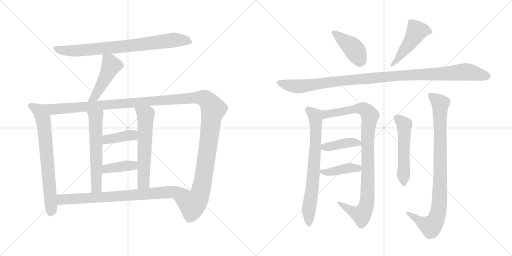
t = 0.00 s
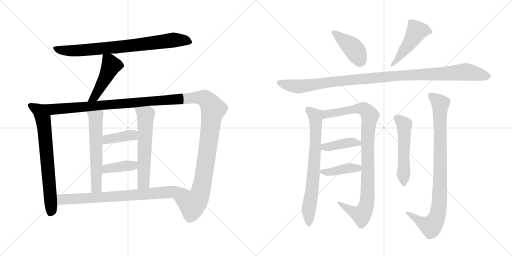
t = 2.87 s
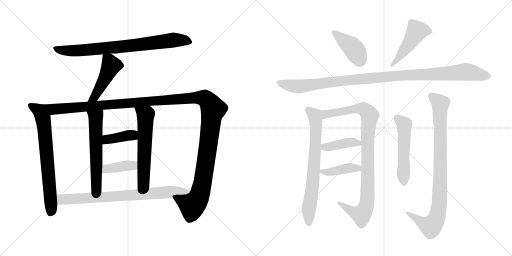
t = 5.75 s
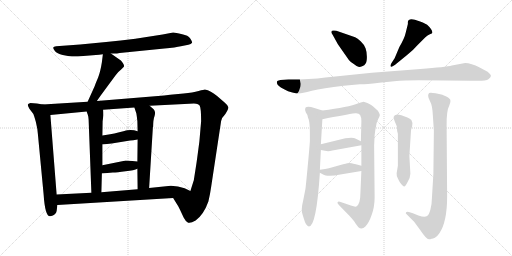
t = 8.62 s
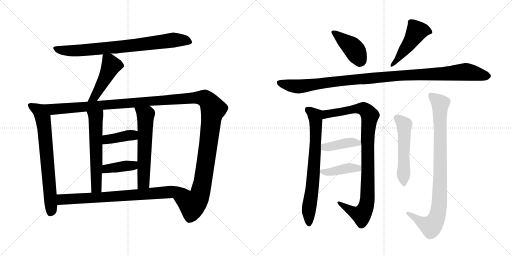
t = 11.49 s
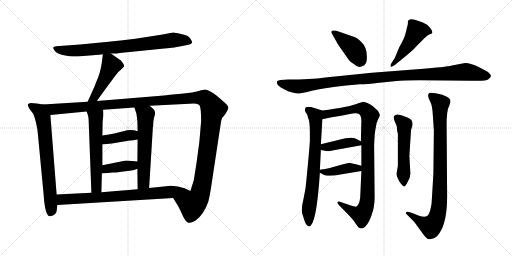
t = 14.37 s

The animated SVG that drew these frames (rendered in a browser with its animation timeline set to each time). Animation: 18 CSS @keyframes rules; one cycle of 14.37 s.

<svg version="1.1" viewBox="0 0 2048 1024" xmlns="http://www.w3.org/2000/svg">
  <g stroke="lightgray" stroke-dasharray="1,1" stroke-width="1" transform="scale(4, 4)">
    <line x1="0" y1="0" x2="256" y2="256"></line>
    <line x1="256" y1="0" x2="0" y2="256"></line>
    <line x1="128" y1="0" x2="128" y2="256"></line>
    <line x1="0" y1="128" x2="256" y2="128"></line>
    <line x1="256" y1="0" x2="512" y2="256"></line>
    <line x1="512" y1="0" x2="256" y2="256"></line>
    <line x1="384" y1="0" x2="384" y2="256"></line>
    <line x1="256" y1="128" x2="512" y2="128"></line>
  </g>
<g transform="scale(1, -1) translate(0, -850)">
   <style type="text/css">
    @keyframes keyframes0 {
      from {
       stroke: black;
       stroke-dashoffset: 800;
       stroke-width: 128;
       }
       72% {
       animation-timing-function: step-end;
       stroke: black;
       stroke-dashoffset: 0;
       stroke-width: 128;
       }
       to {
       stroke: black;
       stroke-width: 1024;
       }
       }
       #make-me-a-hanzi-animation-0 {
         animation: keyframes0 0.901042s both;
         animation-delay: 0.000000s;
         animation-timing-function: linear;
       }
    @keyframes keyframes1 {
      from {
       stroke: black;
       stroke-dashoffset: 471;
       stroke-width: 128;
       }
       61% {
       animation-timing-function: step-end;
       stroke: black;
       stroke-dashoffset: 0;
       stroke-width: 128;
       }
       to {
       stroke: black;
       stroke-width: 1024;
       }
       }
       #make-me-a-hanzi-animation-1 {
         animation: keyframes1 0.633301s both;
         animation-delay: 0.901042s;
         animation-timing-function: linear;
       }
    @keyframes keyframes2 {
      from {
       stroke: black;
       stroke-dashoffset: 715;
       stroke-width: 128;
       }
       70% {
       animation-timing-function: step-end;
       stroke: black;
       stroke-dashoffset: 0;
       stroke-width: 128;
       }
       to {
       stroke: black;
       stroke-width: 1024;
       }
       }
       #make-me-a-hanzi-animation-2 {
         animation: keyframes2 0.831868s both;
         animation-delay: 1.534343s;
         animation-timing-function: linear;
       }
    @keyframes keyframes3 {
      from {
       stroke: black;
       stroke-dashoffset: 1425;
       stroke-width: 128;
       }
       82% {
       animation-timing-function: step-end;
       stroke: black;
       stroke-dashoffset: 0;
       stroke-width: 128;
       }
       to {
       stroke: black;
       stroke-width: 1024;
       }
       }
       #make-me-a-hanzi-animation-3 {
         animation: keyframes3 1.409668s both;
         animation-delay: 2.366211s;
         animation-timing-function: linear;
       }
    @keyframes keyframes4 {
      from {
       stroke: black;
       stroke-dashoffset: 589;
       stroke-width: 128;
       }
       66% {
       animation-timing-function: step-end;
       stroke: black;
       stroke-dashoffset: 0;
       stroke-width: 128;
       }
       to {
       stroke: black;
       stroke-width: 1024;
       }
       }
       #make-me-a-hanzi-animation-4 {
         animation: keyframes4 0.729329s both;
         animation-delay: 3.775879s;
         animation-timing-function: linear;
       }
    @keyframes keyframes5 {
      from {
       stroke: black;
       stroke-dashoffset: 598;
       stroke-width: 128;
       }
       66% {
       animation-timing-function: step-end;
       stroke: black;
       stroke-dashoffset: 0;
       stroke-width: 128;
       }
       to {
       stroke: black;
       stroke-width: 1024;
       }
       }
       #make-me-a-hanzi-animation-5 {
         animation: keyframes5 0.736654s both;
         animation-delay: 4.505208s;
         animation-timing-function: linear;
       }
    @keyframes keyframes6 {
      from {
       stroke: black;
       stroke-dashoffset: 394;
       stroke-width: 128;
       }
       56% {
       animation-timing-function: step-end;
       stroke: black;
       stroke-dashoffset: 0;
       stroke-width: 128;
       }
       to {
       stroke: black;
       stroke-width: 1024;
       }
       }
       #make-me-a-hanzi-animation-6 {
         animation: keyframes6 0.570638s both;
         animation-delay: 5.241862s;
         animation-timing-function: linear;
       }
    @keyframes keyframes7 {
      from {
       stroke: black;
       stroke-dashoffset: 396;
       stroke-width: 128;
       }
       56% {
       animation-timing-function: step-end;
       stroke: black;
       stroke-dashoffset: 0;
       stroke-width: 128;
       }
       to {
       stroke: black;
       stroke-width: 1024;
       }
       }
       #make-me-a-hanzi-animation-7 {
         animation: keyframes7 0.572266s both;
         animation-delay: 5.812500s;
         animation-timing-function: linear;
       }
    @keyframes keyframes8 {
      from {
       stroke: black;
       stroke-dashoffset: 781;
       stroke-width: 128;
       }
       72% {
       animation-timing-function: step-end;
       stroke: black;
       stroke-dashoffset: 0;
       stroke-width: 128;
       }
       to {
       stroke: black;
       stroke-width: 1024;
       }
       }
       #make-me-a-hanzi-animation-8 {
         animation: keyframes8 0.885579s both;
         animation-delay: 6.384766s;
         animation-timing-function: linear;
       }
    @keyframes keyframes9 {
      from {
       stroke: black;
       stroke-dashoffset: 416;
       stroke-width: 128;
       }
       58% {
       animation-timing-function: step-end;
       stroke: black;
       stroke-dashoffset: 0;
       stroke-width: 128;
       }
       to {
       stroke: black;
       stroke-width: 1024;
       }
       }
       #make-me-a-hanzi-animation-9 {
         animation: keyframes9 0.588542s both;
         animation-delay: 7.270345s;
         animation-timing-function: linear;
       }
    @keyframes keyframes10 {
      from {
       stroke: black;
       stroke-dashoffset: 480;
       stroke-width: 128;
       }
       61% {
       animation-timing-function: step-end;
       stroke: black;
       stroke-dashoffset: 0;
       stroke-width: 128;
       }
       to {
       stroke: black;
       stroke-width: 1024;
       }
       }
       #make-me-a-hanzi-animation-10 {
         animation: keyframes10 0.640625s both;
         animation-delay: 7.858887s;
         animation-timing-function: linear;
       }
    @keyframes keyframes11 {
      from {
       stroke: black;
       stroke-dashoffset: 1097;
       stroke-width: 128;
       }
       78% {
       animation-timing-function: step-end;
       stroke: black;
       stroke-dashoffset: 0;
       stroke-width: 128;
       }
       to {
       stroke: black;
       stroke-width: 1024;
       }
       }
       #make-me-a-hanzi-animation-11 {
         animation: keyframes11 1.142741s both;
         animation-delay: 8.499512s;
         animation-timing-function: linear;
       }
    @keyframes keyframes12 {
      from {
       stroke: black;
       stroke-dashoffset: 731;
       stroke-width: 128;
       }
       70% {
       animation-timing-function: step-end;
       stroke: black;
       stroke-dashoffset: 0;
       stroke-width: 128;
       }
       to {
       stroke: black;
       stroke-width: 1024;
       }
       }
       #make-me-a-hanzi-animation-12 {
         animation: keyframes12 0.844889s both;
         animation-delay: 9.642253s;
         animation-timing-function: linear;
       }
    @keyframes keyframes13 {
      from {
       stroke: black;
       stroke-dashoffset: 962;
       stroke-width: 128;
       }
       76% {
       animation-timing-function: step-end;
       stroke: black;
       stroke-dashoffset: 0;
       stroke-width: 128;
       }
       to {
       stroke: black;
       stroke-width: 1024;
       }
       }
       #make-me-a-hanzi-animation-13 {
         animation: keyframes13 1.032878s both;
         animation-delay: 10.487142s;
         animation-timing-function: linear;
       }
    @keyframes keyframes14 {
      from {
       stroke: black;
       stroke-dashoffset: 408;
       stroke-width: 128;
       }
       57% {
       animation-timing-function: step-end;
       stroke: black;
       stroke-dashoffset: 0;
       stroke-width: 128;
       }
       to {
       stroke: black;
       stroke-width: 1024;
       }
       }
       #make-me-a-hanzi-animation-14 {
         animation: keyframes14 0.582031s both;
         animation-delay: 11.520020s;
         animation-timing-function: linear;
       }
    @keyframes keyframes15 {
      from {
       stroke: black;
       stroke-dashoffset: 409;
       stroke-width: 128;
       }
       57% {
       animation-timing-function: step-end;
       stroke: black;
       stroke-dashoffset: 0;
       stroke-width: 128;
       }
       to {
       stroke: black;
       stroke-width: 1024;
       }
       }
       #make-me-a-hanzi-animation-15 {
         animation: keyframes15 0.582845s both;
         animation-delay: 12.102051s;
         animation-timing-function: linear;
       }
    @keyframes keyframes16 {
      from {
       stroke: black;
       stroke-dashoffset: 535;
       stroke-width: 128;
       }
       64% {
       animation-timing-function: step-end;
       stroke: black;
       stroke-dashoffset: 0;
       stroke-width: 128;
       }
       to {
       stroke: black;
       stroke-width: 1024;
       }
       }
       #make-me-a-hanzi-animation-16 {
         animation: keyframes16 0.685384s both;
         animation-delay: 12.684896s;
         animation-timing-function: linear;
       }
    @keyframes keyframes17 {
      from {
       stroke: black;
       stroke-dashoffset: 914;
       stroke-width: 128;
       }
       75% {
       animation-timing-function: step-end;
       stroke: black;
       stroke-dashoffset: 0;
       stroke-width: 128;
       }
       to {
       stroke: black;
       stroke-width: 1024;
       }
       }
       #make-me-a-hanzi-animation-17 {
         animation: keyframes17 0.993815s both;
         animation-delay: 13.370280s;
         animation-timing-function: linear;
       }
</style>
<path d="M 443.5 636.5 L 462.5 636.5 Q 465.5 636.5 478.5 638.5 L 657.5 656.5 Q 703.5 660.5 723.5 665.5 L 753.5 671.5 Q 764.5 673.5 768.5 679.5 Q 769.5 683.5 761.0 696.5 Q 752.5 709.5 728.5 713.5 Q 701.5 720.5 692.5 720.5 L 650.5 712.5 L 541.5 695.5 Q 482.5 688.5 424.5 682.5 L 320.5 672.5 L 224.5 665.5 Q 214.5 664.5 213.0 660.5 Q 211.5 656.5 219.5 646.0 Q 227.5 635.5 251.0 630.5 Q 274.5 625.5 287.5 624.5 Q 300.5 623.5 333.5 626.5 L 396.5 631.5 L 411.5 633.5 L 443.5 636.5 Z" fill="lightgray"></path> 
<path d="M 411.5 633.5 L 407.5 601.5 Q 401.5 563.5 392.5 540.5 Q 382.5 517.5 378.5 505.5 L 350.5 443.5 C 338.5 416.5 370.5 421.5 387.5 446.5 L 403.5 469.5 L 462.5 549.5 Q 472.5 563.5 484.5 572.5 L 495.5 583.5 Q 497.5 588.5 492.5 596.5 Q 487.5 604.5 483.5 608.5 L 443.5 636.5 C 418.5 653.5 414.5 656.5 411.5 633.5 Z" fill="lightgray"></path> 
<path d="M 171.5 432.5 L 147.5 436.5 L 121.5 438.5 Q 112.5 435.5 111.5 432.5 Q 109.5 428.5 117.5 415.5 L 133.5 394.5 Q 135.5 390.5 143.5 362.5 Q 150.5 333.5 151.5 314.5 L 174.5 72.5 Q 180.5 -18.5 201.5 -14.5 Q 224.5 -9.5 226.5 6.5 L 229.5 30.5 L 226.5 72.5 L 201.5 390.5 C 199.5 420.5 198.5 427.5 171.5 432.5 Z" fill="lightgray"></path> 
<path d="M 350.5 443.5 L 171.5 432.5 C 141.5 430.5 171.5 387.5 201.5 390.5 L 346.5 404.5 L 412.5 411.5 L 537.5 420.5 L 598.5 427.5 L 737.5 434.5 Q 776.5 436.5 784.5 435.5 Q 792.5 434.5 798.5 428.5 Q 804.5 418.5 804.5 365.5 L 797.5 284.5 L 788.5 216.5 Q 785.5 194.5 783.5 182.5 L 775.5 131.5 L 775.5 130.5 L 761.5 86.5 C 752.5 57.5 676.5 84.5 692.5 58.5 L 713.5 24.5 L 720.5 10.5 Q 726.5 -2.5 734.5 -19.5 Q 742.5 -35.5 752.5 -40.5 Q 761.5 -44.5 782.5 -31.5 Q 814.5 -8.5 833.5 44.5 Q 840.5 73.5 844.5 102.5 L 884.5 366.5 Q 886.5 379.5 901.5 394.5 Q 914.5 414.5 913.5 421.5 Q 912.5 428.5 899.5 439.5 L 869.5 465.5 Q 842.5 488.5 819.5 492.5 Q 816.5 492.5 794.5 486.5 Q 771.5 479.5 734.5 476.5 L 680.5 471.5 L 656.5 468.5 L 387.5 446.5 L 350.5 443.5 Z" fill="lightgray"></path> 
<path d="M 346.5 404.5 L 351.5 390.5 Q 353.5 385.5 354.5 371.5 L 365.5 79.5 C 366.5 49.5 404.5 51.5 405.5 81.5 L 407.5 156.5 L 409.5 189.5 L 409.5 272.5 L 409.5 308.5 L 410.5 365.5 L 413.5 389.5 Q 413.5 404.5 412.5 411.5 C 410.5 441.5 336.5 432.5 346.5 404.5 Z" fill="lightgray"></path> 
<path d="M 549.5 175.5 L 550.5 93.5 C 550.5 63.5 594.5 68.5 596.5 98.5 L 611.5 341.5 L 612.5 343.5 Q 612.5 371.5 618.5 387.5 Q 623.5 403.5 614.5 413.5 L 598.5 427.5 C 575.5 447.5 528.5 448.5 537.5 420.5 L 545.5 396.5 Q 547.5 384.5 549.5 365.5 L 550.5 325.5 L 550.5 292.5 L 549.5 204.5 L 549.5 175.5 Z" fill="lightgray"></path> 
<path d="M 409.5 272.5 L 446.5 276.5 L 520.5 288.5 Q 530.5 288.5 550.5 292.5 C 579.5 298.5 579.5 317.5 550.5 325.5 Q 522.5 334.5 493.5 325.5 Q 463.5 316.5 409.5 308.5 C 379.5 304.5 379.5 269.5 409.5 272.5 Z" fill="lightgray"></path> 
<path d="M 407.5 156.5 L 451.5 160.5 Q 467.5 160.5 502.5 165.5 Q 537.5 169.5 549.5 175.5 C 577.5 187.5 579.5 201.5 549.5 204.5 L 529.5 206.5 Q 500.5 208.5 498.5 207.5 L 409.5 189.5 C 380.5 183.5 377.5 153.5 407.5 156.5 Z" fill="lightgray"></path> 
<path d="M 229.5 30.5 L 692.5 58.5 C 722.5 60.5 788.5 73.5 761.5 86.5 L 738.5 97.5 Q 712.5 107.5 683.5 107.5 L 596.5 98.5 L 550.5 93.5 L 405.5 81.5 L 365.5 79.5 L 226.5 72.5 C 196.5 70.5 199.5 28.5 229.5 30.5 Z" fill="lightgray"></path> 
<path d="M 1420.5 701.0 L 1345.5 727.0 Q 1324.5 731.0 1325.5 722.0 Q 1324.5 719.0 1330.5 711.0 L 1351.5 673.0 L 1395.5 610.0 Q 1404.5 599.0 1416.5 593.0 Q 1427.5 584.0 1433.5 583.0 Q 1439.5 581.0 1448.5 585.0 Q 1458.5 588.0 1462.5 596.0 Q 1467.5 603.0 1467.5 623.0 Q 1467.5 642.0 1462.5 656.0 Q 1458.5 670.0 1443.5 684.0 Q 1429.5 697.0 1420.5 701.0 Z" fill="lightgray"></path> 
<path d="M 1578.5 617.0 L 1565.5 597.0 Q 1559.5 586.0 1563.5 584.0 Q 1564.5 580.0 1580.5 591.0 L 1629.5 631.0 Q 1650.5 647.0 1671.5 671.0 L 1700.5 700.0 Q 1710.5 709.0 1719.5 713.0 Q 1729.5 716.0 1729.5 719.0 Q 1729.5 732.0 1708.5 751.0 Q 1689.5 762.0 1677.5 765.0 Q 1633.5 783.0 1631.5 762.0 L 1631.5 754.0 L 1622.5 718.0 Q 1618.5 698.0 1597.5 662.0 L 1578.5 617.0 Z" fill="lightgray"></path> 
<path d="M 1860.5 598.0 L 1807.5 588.0 Q 1783.5 582.0 1681.5 574.0 L 1487.5 559.0 L 1301.5 540.0 Q 1241.5 532.0 1153.5 532.0 L 1121.5 530.0 L 1111.5 527.0 Q 1107.5 526.0 1107.5 520.0 Q 1107.5 513.0 1114.5 507.0 Q 1121.5 501.0 1136.5 493.0 Q 1151.5 484.0 1169.5 480.0 Q 1187.5 475.0 1196.5 476.0 Q 1205.5 476.0 1247.5 487.0 Q 1290.5 497.0 1374.5 507.0 L 1439.5 513.0 Q 1455.5 512.0 1517.5 519.0 L 1576.5 525.0 Q 1617.5 529.0 1675.5 529.0 L 1887.5 527.0 Q 1944.5 525.0 1953.5 533.0 Q 1963.5 541.0 1963.5 546.0 Q 1964.5 551.0 1950.5 563.0 L 1918.5 580.0 Q 1884.5 598.0 1860.5 598.0 Z" fill="lightgray"></path> 
<path d="M 1210.5 -9.0 L 1215.5 -25.0 Q 1223.5 -54.0 1235.5 -56.0 Q 1265.5 -56.0 1279.5 159.0 L 1279.5 171.0 L 1283.5 250.0 L 1283.5 273.0 L 1289.5 373.0 C 1291.5 403.0 1291.5 407.0 1289.5 408.0 L 1257.5 418.0 Q 1229.5 427.0 1221.5 419.0 Q 1217.5 407.0 1223.5 400.0 Q 1229.5 393.0 1231.5 381.0 Q 1239.5 365.0 1239.5 322.0 L 1239.5 285.0 Q 1237.5 255.0 1230.5 181.0 Q 1223.5 106.0 1221.5 93.0 L 1213.5 52.0 Q 1202.5 8.0 1210.5 -9.0 Z" fill="lightgray"></path> 
<path d="M 1445.5 166.0 L 1441.5 75.0 Q 1441.5 34.0 1425.5 24.0 Q 1419.5 22.0 1403.5 28.0 L 1359.5 43.0 Q 1353.5 45.0 1350.5 42.0 Q 1347.5 38.0 1355.5 30.0 L 1397.5 -13.0 Q 1419.5 -37.0 1421.5 -43.0 L 1433.5 -59.0 Q 1447.5 -70.0 1461.5 -56.0 Q 1475.5 -42.0 1486.5 -10.0 Q 1498.5 22.0 1498.5 61.0 L 1496.5 268.0 L 1498.5 309.0 Q 1500.5 329.0 1504.5 347.0 Q 1505.5 359.0 1512.5 373.0 Q 1519.5 386.0 1519.5 390.0 Q 1519.5 394.0 1511.5 407.0 L 1491.5 425.0 Q 1489.5 427.0 1479.5 433.0 L 1469.5 438.0 L 1454.5 443.0 Q 1449.5 443.0 1433.5 437.0 Q 1393.5 421.0 1289.5 408.0 C 1259.5 404.0 1260.5 367.0 1289.5 373.0 Q 1383.5 392.0 1421.5 397.0 Q 1435.5 398.0 1440.5 390.0 Q 1445.5 381.0 1445.5 366.0 L 1443.5 285.0 L 1445.5 269.0 L 1445.5 187.0 L 1445.5 166.0 Z" fill="lightgray"></path> 
<path d="M 1283.5 250.0 L 1305.5 246.0 Q 1315.5 244.0 1329.5 248.0 L 1445.5 269.0 C 1467.5 273.0 1467.5 273.0 1443.5 285.0 L 1423.5 295.0 Q 1413.5 302.0 1381.5 297.0 L 1283.5 273.0 C 1254.5 266.0 1253.5 255.0 1283.5 250.0 Z" fill="lightgray"></path> 
<path d="M 1279.5 159.0 L 1292.5 152.0 Q 1299.5 147.0 1319.5 147.0 Q 1339.5 147.0 1355.5 151.0 L 1445.5 166.0 C 1475.5 171.0 1474.5 179.0 1445.5 187.0 L 1423.5 193.0 Q 1401.5 198.0 1397.5 198.0 Q 1393.5 198.0 1372.5 193.0 L 1315.5 177.0 Q 1303.5 174.0 1279.5 171.0 C 1261.5 169.0 1261.5 169.0 1279.5 159.0 Z" fill="lightgray"></path> 
<path d="M 1641.5 155.0 L 1637.5 226.0 L 1643.5 320.0 Q 1643.5 332.0 1648.5 344.0 Q 1653.5 356.0 1645.5 370.0 Q 1637.5 377.0 1629.5 380.0 L 1605.5 389.0 Q 1578.5 398.0 1574.5 382.0 Q 1574.5 375.0 1579.5 363.0 Q 1585.5 350.0 1587.5 343.0 Q 1587.5 327.0 1591.5 315.0 L 1591.5 187.0 L 1586.5 157.0 Q 1585.5 147.0 1591.5 136.0 Q 1597.5 122.0 1605.5 113.0 Q 1613.5 104.0 1616.5 104.0 Q 1620.5 103.0 1630.5 122.0 Q 1641.5 141.0 1641.5 155.0 Z" fill="lightgray"></path> 
<path d="M 1735.5 327.0 L 1733.5 154.0 L 1727.5 55.0 Q 1727.5 33.0 1721.5 11.0 Q 1715.5 -11.0 1706.5 -15.0 Q 1697.5 -20.0 1673.5 -12.0 L 1651.5 -3.0 L 1635.5 2.0 Q 1628.5 5.0 1624.5 1.0 Q 1620.5 -3.0 1626.5 -7.0 L 1656.5 -37.0 L 1681.5 -71.0 Q 1705.5 -107.0 1715.5 -107.0 Q 1721.5 -107.0 1726.5 -105.0 Q 1731.5 -104.0 1739.5 -101.0 Q 1747.5 -98.0 1757.5 -83.0 Q 1788.5 -38.0 1788.5 64.0 L 1786.5 347.0 Q 1785.5 407.0 1797.5 429.0 Q 1803.5 442.0 1801.5 449.0 Q 1801.5 455.0 1787.5 463.0 Q 1773.5 470.0 1769.5 471.0 L 1742.5 477.0 Q 1721.5 481.0 1716.5 478.0 Q 1712.5 474.0 1712.5 467.0 Q 1712.5 459.0 1720.5 444.0 Q 1729.5 429.0 1731.5 387.0 L 1735.5 327.0 Z" fill="lightgray"></path> 
      <clipPath id="make-me-a-hanzi-clip-0">
      <path d="M 443.5 636.5 L 462.5 636.5 Q 465.5 636.5 478.5 638.5 L 657.5 656.5 Q 703.5 660.5 723.5 665.5 L 753.5 671.5 Q 764.5 673.5 768.5 679.5 Q 769.5 683.5 761.0 696.5 Q 752.5 709.5 728.5 713.5 Q 701.5 720.5 692.5 720.5 L 650.5 712.5 L 541.5 695.5 Q 482.5 688.5 424.5 682.5 L 320.5 672.5 L 224.5 665.5 Q 214.5 664.5 213.0 660.5 Q 211.5 656.5 219.5 646.0 Q 227.5 635.5 251.0 630.5 Q 274.5 625.5 287.5 624.5 Q 300.5 623.5 333.5 626.5 L 396.5 631.5 L 411.5 633.5 L 443.5 636.5 Z" fill="lightgray"></path>
      </clipPath>
      <path clip-path="url(#make-me-a-hanzi-clip-0)" d="M 221.5 655.5 L 260.5 648.5 L 321.5 648.5 L 543.5 669.5 L 691.5 690.5 L 738.5 689.5 L 761.5 681.5 " fill="none" id="make-me-a-hanzi-animation-0" stroke-dasharray="672 1344" stroke-linecap="round"></path>

      <clipPath id="make-me-a-hanzi-clip-1">
      <path d="M 411.5 633.5 L 407.5 601.5 Q 401.5 563.5 392.5 540.5 Q 382.5 517.5 378.5 505.5 L 350.5 443.5 C 338.5 416.5 370.5 421.5 387.5 446.5 L 403.5 469.5 L 462.5 549.5 Q 472.5 563.5 484.5 572.5 L 495.5 583.5 Q 497.5 588.5 492.5 596.5 Q 487.5 604.5 483.5 608.5 L 443.5 636.5 C 418.5 653.5 414.5 656.5 411.5 633.5 Z" fill="lightgray"></path>
      </clipPath>
      <path clip-path="url(#make-me-a-hanzi-clip-1)" d="M 417.5 627.5 L 436.5 608.5 L 440.5 578.5 L 378.5 462.5 L 356.5 448.5 " fill="none" id="make-me-a-hanzi-animation-1" stroke-dasharray="343 686" stroke-linecap="round"></path>

      <clipPath id="make-me-a-hanzi-clip-2">
      <path d="M 171.5 432.5 L 147.5 436.5 L 121.5 438.5 Q 112.5 435.5 111.5 432.5 Q 109.5 428.5 117.5 415.5 L 133.5 394.5 Q 135.5 390.5 143.5 362.5 Q 150.5 333.5 151.5 314.5 L 174.5 72.5 Q 180.5 -18.5 201.5 -14.5 Q 224.5 -9.5 226.5 6.5 L 229.5 30.5 L 226.5 72.5 L 201.5 390.5 C 199.5 420.5 198.5 427.5 171.5 432.5 Z" fill="lightgray"></path>
      </clipPath>
      <path clip-path="url(#make-me-a-hanzi-clip-2)" d="M 119.5 430.5 L 156.5 408.5 L 176.5 347.5 L 205.5 15.5 L 200.5 -2.5 " fill="none" id="make-me-a-hanzi-animation-2" stroke-dasharray="587 1174" stroke-linecap="round"></path>

      <clipPath id="make-me-a-hanzi-clip-3">
      <path d="M 350.5 443.5 L 171.5 432.5 C 141.5 430.5 171.5 387.5 201.5 390.5 L 346.5 404.5 L 412.5 411.5 L 537.5 420.5 L 598.5 427.5 L 737.5 434.5 Q 776.5 436.5 784.5 435.5 Q 792.5 434.5 798.5 428.5 Q 804.5 418.5 804.5 365.5 L 797.5 284.5 L 788.5 216.5 Q 785.5 194.5 783.5 182.5 L 775.5 131.5 L 775.5 130.5 L 761.5 86.5 C 752.5 57.5 676.5 84.5 692.5 58.5 L 713.5 24.5 L 720.5 10.5 Q 726.5 -2.5 734.5 -19.5 Q 742.5 -35.5 752.5 -40.5 Q 761.5 -44.5 782.5 -31.5 Q 814.5 -8.5 833.5 44.5 Q 840.5 73.5 844.5 102.5 L 884.5 366.5 Q 886.5 379.5 901.5 394.5 Q 914.5 414.5 913.5 421.5 Q 912.5 428.5 899.5 439.5 L 869.5 465.5 Q 842.5 488.5 819.5 492.5 Q 816.5 492.5 794.5 486.5 Q 771.5 479.5 734.5 476.5 L 680.5 471.5 L 656.5 468.5 L 387.5 446.5 L 350.5 443.5 Z" fill="lightgray"></path>
      </clipPath>
      <path clip-path="url(#make-me-a-hanzi-clip-3)" d="M 179.5 430.5 L 212.5 413.5 L 762.5 458.5 L 822.5 454.5 L 852.5 414.5 L 803.5 87.5 L 794.5 60.5 L 769.5 31.5 L 701.5 56.5 " fill="none" id="make-me-a-hanzi-animation-3" stroke-dasharray="1297 2594" stroke-linecap="round"></path>

      <clipPath id="make-me-a-hanzi-clip-4">
      <path d="M 346.5 404.5 L 351.5 390.5 Q 353.5 385.5 354.5 371.5 L 365.5 79.5 C 366.5 49.5 404.5 51.5 405.5 81.5 L 407.5 156.5 L 409.5 189.5 L 409.5 272.5 L 409.5 308.5 L 410.5 365.5 L 413.5 389.5 Q 413.5 404.5 412.5 411.5 C 410.5 441.5 336.5 432.5 346.5 404.5 Z" fill="lightgray"></path>
      </clipPath>
      <path clip-path="url(#make-me-a-hanzi-clip-4)" d="M 406.5 406.5 L 382.5 379.5 L 385.5 103.5 L 371.5 87.5 " fill="none" id="make-me-a-hanzi-animation-4" stroke-dasharray="461 922" stroke-linecap="round"></path>

      <clipPath id="make-me-a-hanzi-clip-5">
      <path d="M 549.5 175.5 L 550.5 93.5 C 550.5 63.5 594.5 68.5 596.5 98.5 L 611.5 341.5 L 612.5 343.5 Q 612.5 371.5 618.5 387.5 Q 623.5 403.5 614.5 413.5 L 598.5 427.5 C 575.5 447.5 528.5 448.5 537.5 420.5 L 545.5 396.5 Q 547.5 384.5 549.5 365.5 L 550.5 325.5 L 550.5 292.5 L 549.5 204.5 L 549.5 175.5 Z" fill="lightgray"></path>
      </clipPath>
      <path clip-path="url(#make-me-a-hanzi-clip-5)" d="M 545.5 416.5 L 582.5 390.5 L 574.5 119.5 L 557.5 100.5 " fill="none" id="make-me-a-hanzi-animation-5" stroke-dasharray="470 940" stroke-linecap="round"></path>

      <clipPath id="make-me-a-hanzi-clip-6">
      <path d="M 409.5 272.5 L 446.5 276.5 L 520.5 288.5 Q 530.5 288.5 550.5 292.5 C 579.5 298.5 579.5 317.5 550.5 325.5 Q 522.5 334.5 493.5 325.5 Q 463.5 316.5 409.5 308.5 C 379.5 304.5 379.5 269.5 409.5 272.5 Z" fill="lightgray"></path>
      </clipPath>
      <path clip-path="url(#make-me-a-hanzi-clip-6)" d="M 415.5 278.5 L 425.5 290.5 L 531.5 309.5 L 541.5 320.5 " fill="none" id="make-me-a-hanzi-animation-6" stroke-dasharray="266 532" stroke-linecap="round"></path>

      <clipPath id="make-me-a-hanzi-clip-7">
      <path d="M 407.5 156.5 L 451.5 160.5 Q 467.5 160.5 502.5 165.5 Q 537.5 169.5 549.5 175.5 C 577.5 187.5 579.5 201.5 549.5 204.5 L 529.5 206.5 Q 500.5 208.5 498.5 207.5 L 409.5 189.5 C 380.5 183.5 377.5 153.5 407.5 156.5 Z" fill="lightgray"></path>
      </clipPath>
      <path clip-path="url(#make-me-a-hanzi-clip-7)" d="M 414.5 161.5 L 421.5 172.5 L 435.5 177.5 L 531.5 188.5 L 543.5 197.5 " fill="none" id="make-me-a-hanzi-animation-7" stroke-dasharray="268 536" stroke-linecap="round"></path>

      <clipPath id="make-me-a-hanzi-clip-8">
      <path d="M 229.5 30.5 L 692.5 58.5 C 722.5 60.5 788.5 73.5 761.5 86.5 L 738.5 97.5 Q 712.5 107.5 683.5 107.5 L 596.5 98.5 L 550.5 93.5 L 405.5 81.5 L 365.5 79.5 L 226.5 72.5 C 196.5 70.5 199.5 28.5 229.5 30.5 Z" fill="lightgray"></path>
      </clipPath>
      <path clip-path="url(#make-me-a-hanzi-clip-8)" d="M 234.5 66.5 L 252.5 52.5 L 507.5 67.5 L 728.5 88.5 L 753.5 85.5 " fill="none" id="make-me-a-hanzi-animation-8" stroke-dasharray="653 1306" stroke-linecap="round"></path>

      <clipPath id="make-me-a-hanzi-clip-9">
      <path d="M 1420.5 701.0 L 1345.5 727.0 Q 1324.5 731.0 1325.5 722.0 Q 1324.5 719.0 1330.5 711.0 L 1351.5 673.0 L 1395.5 610.0 Q 1404.5 599.0 1416.5 593.0 Q 1427.5 584.0 1433.5 583.0 Q 1439.5 581.0 1448.5 585.0 Q 1458.5 588.0 1462.5 596.0 Q 1467.5 603.0 1467.5 623.0 Q 1467.5 642.0 1462.5 656.0 Q 1458.5 670.0 1443.5 684.0 Q 1429.5 697.0 1420.5 701.0 Z" fill="lightgray"></path>
      </clipPath>
      <path clip-path="url(#make-me-a-hanzi-clip-9)" d="M 1334.5 720.0 L 1411.5 659.0 L 1443.5 606.0 " fill="none" id="make-me-a-hanzi-animation-9" stroke-dasharray="288 576" stroke-linecap="round"></path>

      <clipPath id="make-me-a-hanzi-clip-10">
      <path d="M 1578.5 617.0 L 1565.5 597.0 Q 1559.5 586.0 1563.5 584.0 Q 1564.5 580.0 1580.5 591.0 L 1629.5 631.0 Q 1650.5 647.0 1671.5 671.0 L 1700.5 700.0 Q 1710.5 709.0 1719.5 713.0 Q 1729.5 716.0 1729.5 719.0 Q 1729.5 732.0 1708.5 751.0 Q 1689.5 762.0 1677.5 765.0 Q 1633.5 783.0 1631.5 762.0 L 1631.5 754.0 L 1622.5 718.0 Q 1618.5 698.0 1597.5 662.0 L 1578.5 617.0 Z" fill="lightgray"></path>
      </clipPath>
      <path clip-path="url(#make-me-a-hanzi-clip-10)" d="M 1721.5 722.0 L 1697.5 729.0 L 1666.5 724.0 L 1628.5 663.0 L 1566.5 590.0 " fill="none" id="make-me-a-hanzi-animation-10" stroke-dasharray="352 704" stroke-linecap="round"></path>

      <clipPath id="make-me-a-hanzi-clip-11">
      <path d="M 1860.5 598.0 L 1807.5 588.0 Q 1783.5 582.0 1681.5 574.0 L 1487.5 559.0 L 1301.5 540.0 Q 1241.5 532.0 1153.5 532.0 L 1121.5 530.0 L 1111.5 527.0 Q 1107.5 526.0 1107.5 520.0 Q 1107.5 513.0 1114.5 507.0 Q 1121.5 501.0 1136.5 493.0 Q 1151.5 484.0 1169.5 480.0 Q 1187.5 475.0 1196.5 476.0 Q 1205.5 476.0 1247.5 487.0 Q 1290.5 497.0 1374.5 507.0 L 1439.5 513.0 Q 1455.5 512.0 1517.5 519.0 L 1576.5 525.0 Q 1617.5 529.0 1675.5 529.0 L 1887.5 527.0 Q 1944.5 525.0 1953.5 533.0 Q 1963.5 541.0 1963.5 546.0 Q 1964.5 551.0 1950.5 563.0 L 1918.5 580.0 Q 1884.5 598.0 1860.5 598.0 Z" fill="lightgray"></path>
      </clipPath>
      <path clip-path="url(#make-me-a-hanzi-clip-11)" d="M 1119.5 518.0 L 1192.5 504.0 L 1435.5 534.0 L 1860.5 563.0 L 1954.5 546.0 " fill="none" id="make-me-a-hanzi-animation-11" stroke-dasharray="969 1938" stroke-linecap="round"></path>

      <clipPath id="make-me-a-hanzi-clip-12">
      <path d="M 1210.5 -9.0 L 1215.5 -25.0 Q 1223.5 -54.0 1235.5 -56.0 Q 1265.5 -56.0 1279.5 159.0 L 1279.5 171.0 L 1283.5 250.0 L 1283.5 273.0 L 1289.5 373.0 C 1291.5 403.0 1291.5 407.0 1289.5 408.0 L 1257.5 418.0 Q 1229.5 427.0 1221.5 419.0 Q 1217.5 407.0 1223.5 400.0 Q 1229.5 393.0 1231.5 381.0 Q 1239.5 365.0 1239.5 322.0 L 1239.5 285.0 Q 1237.5 255.0 1230.5 181.0 Q 1223.5 106.0 1221.5 93.0 L 1213.5 52.0 Q 1202.5 8.0 1210.5 -9.0 Z" fill="lightgray"></path>
      </clipPath>
      <path clip-path="url(#make-me-a-hanzi-clip-12)" d="M 1229.5 412.0 L 1260.5 386.0 L 1263.5 339.0 L 1252.5 118.0 L 1235.5 20.0 L 1235.5 -47.0 " fill="none" id="make-me-a-hanzi-animation-12" stroke-dasharray="603 1206" stroke-linecap="round"></path>

      <clipPath id="make-me-a-hanzi-clip-13">
      <path d="M 1445.5 166.0 L 1441.5 75.0 Q 1441.5 34.0 1425.5 24.0 Q 1419.5 22.0 1403.5 28.0 L 1359.5 43.0 Q 1353.5 45.0 1350.5 42.0 Q 1347.5 38.0 1355.5 30.0 L 1397.5 -13.0 Q 1419.5 -37.0 1421.5 -43.0 L 1433.5 -59.0 Q 1447.5 -70.0 1461.5 -56.0 Q 1475.5 -42.0 1486.5 -10.0 Q 1498.5 22.0 1498.5 61.0 L 1496.5 268.0 L 1498.5 309.0 Q 1500.5 329.0 1504.5 347.0 Q 1505.5 359.0 1512.5 373.0 Q 1519.5 386.0 1519.5 390.0 Q 1519.5 394.0 1511.5 407.0 L 1491.5 425.0 Q 1489.5 427.0 1479.5 433.0 L 1469.5 438.0 L 1454.5 443.0 Q 1449.5 443.0 1433.5 437.0 Q 1393.5 421.0 1289.5 408.0 C 1259.5 404.0 1260.5 367.0 1289.5 373.0 Q 1383.5 392.0 1421.5 397.0 Q 1435.5 398.0 1440.5 390.0 Q 1445.5 381.0 1445.5 366.0 L 1443.5 285.0 L 1445.5 269.0 L 1445.5 187.0 L 1445.5 166.0 Z" fill="lightgray"></path>
      </clipPath>
      <path clip-path="url(#make-me-a-hanzi-clip-13)" d="M 1298.5 379.0 L 1306.5 394.0 L 1436.5 416.0 L 1461.5 410.0 L 1479.5 387.0 L 1470.5 290.0 L 1470.5 69.0 L 1461.5 17.0 L 1442.5 -9.0 L 1355.5 37.0 " fill="none" id="make-me-a-hanzi-animation-13" stroke-dasharray="834 1668" stroke-linecap="round"></path>

      <clipPath id="make-me-a-hanzi-clip-14">
      <path d="M 1283.5 250.0 L 1305.5 246.0 Q 1315.5 244.0 1329.5 248.0 L 1445.5 269.0 C 1467.5 273.0 1467.5 273.0 1443.5 285.0 L 1423.5 295.0 Q 1413.5 302.0 1381.5 297.0 L 1283.5 273.0 C 1254.5 266.0 1253.5 255.0 1283.5 250.0 Z" fill="lightgray"></path>
      </clipPath>
      <path clip-path="url(#make-me-a-hanzi-clip-14)" d="M 1290.5 256.0 L 1297.5 262.0 L 1391.5 279.0 L 1413.5 281.0 L 1437.5 272.0 " fill="none" id="make-me-a-hanzi-animation-14" stroke-dasharray="280 560" stroke-linecap="round"></path>

      <clipPath id="make-me-a-hanzi-clip-15">
      <path d="M 1279.5 159.0 L 1292.5 152.0 Q 1299.5 147.0 1319.5 147.0 Q 1339.5 147.0 1355.5 151.0 L 1445.5 166.0 C 1475.5 171.0 1474.5 179.0 1445.5 187.0 L 1423.5 193.0 Q 1401.5 198.0 1397.5 198.0 Q 1393.5 198.0 1372.5 193.0 L 1315.5 177.0 Q 1303.5 174.0 1279.5 171.0 C 1261.5 169.0 1261.5 169.0 1279.5 159.0 Z" fill="lightgray"></path>
      </clipPath>
      <path clip-path="url(#make-me-a-hanzi-clip-15)" d="M 1287.5 165.0 L 1312.5 161.0 L 1438.5 182.0 " fill="none" id="make-me-a-hanzi-animation-15" stroke-dasharray="281 562" stroke-linecap="round"></path>

      <clipPath id="make-me-a-hanzi-clip-16">
      <path d="M 1641.5 155.0 L 1637.5 226.0 L 1643.5 320.0 Q 1643.5 332.0 1648.5 344.0 Q 1653.5 356.0 1645.5 370.0 Q 1637.5 377.0 1629.5 380.0 L 1605.5 389.0 Q 1578.5 398.0 1574.5 382.0 Q 1574.5 375.0 1579.5 363.0 Q 1585.5 350.0 1587.5 343.0 Q 1587.5 327.0 1591.5 315.0 L 1591.5 187.0 L 1586.5 157.0 Q 1585.5 147.0 1591.5 136.0 Q 1597.5 122.0 1605.5 113.0 Q 1613.5 104.0 1616.5 104.0 Q 1620.5 103.0 1630.5 122.0 Q 1641.5 141.0 1641.5 155.0 Z" fill="lightgray"></path>
      </clipPath>
      <path clip-path="url(#make-me-a-hanzi-clip-16)" d="M 1586.5 380.0 L 1617.5 347.0 L 1614.5 113.0 " fill="none" id="make-me-a-hanzi-animation-16" stroke-dasharray="407 814" stroke-linecap="round"></path>

      <clipPath id="make-me-a-hanzi-clip-17">
      <path d="M 1735.5 327.0 L 1733.5 154.0 L 1727.5 55.0 Q 1727.5 33.0 1721.5 11.0 Q 1715.5 -11.0 1706.5 -15.0 Q 1697.5 -20.0 1673.5 -12.0 L 1651.5 -3.0 L 1635.5 2.0 Q 1628.5 5.0 1624.5 1.0 Q 1620.5 -3.0 1626.5 -7.0 L 1656.5 -37.0 L 1681.5 -71.0 Q 1705.5 -107.0 1715.5 -107.0 Q 1721.5 -107.0 1726.5 -105.0 Q 1731.5 -104.0 1739.5 -101.0 Q 1747.5 -98.0 1757.5 -83.0 Q 1788.5 -38.0 1788.5 64.0 L 1786.5 347.0 Q 1785.5 407.0 1797.5 429.0 Q 1803.5 442.0 1801.5 449.0 Q 1801.5 455.0 1787.5 463.0 Q 1773.5 470.0 1769.5 471.0 L 1742.5 477.0 Q 1721.5 481.0 1716.5 478.0 Q 1712.5 474.0 1712.5 467.0 Q 1712.5 459.0 1720.5 444.0 Q 1729.5 429.0 1731.5 387.0 L 1735.5 327.0 Z" fill="lightgray"></path>
      </clipPath>
      <path clip-path="url(#make-me-a-hanzi-clip-17)" d="M 1722.5 470.0 L 1761.5 436.0 L 1756.5 19.0 L 1740.5 -34.0 L 1720.5 -55.0 L 1630.5 -2.0 " fill="none" id="make-me-a-hanzi-animation-17" stroke-dasharray="786 1572" stroke-linecap="round"></path>

</g>
</svg>
